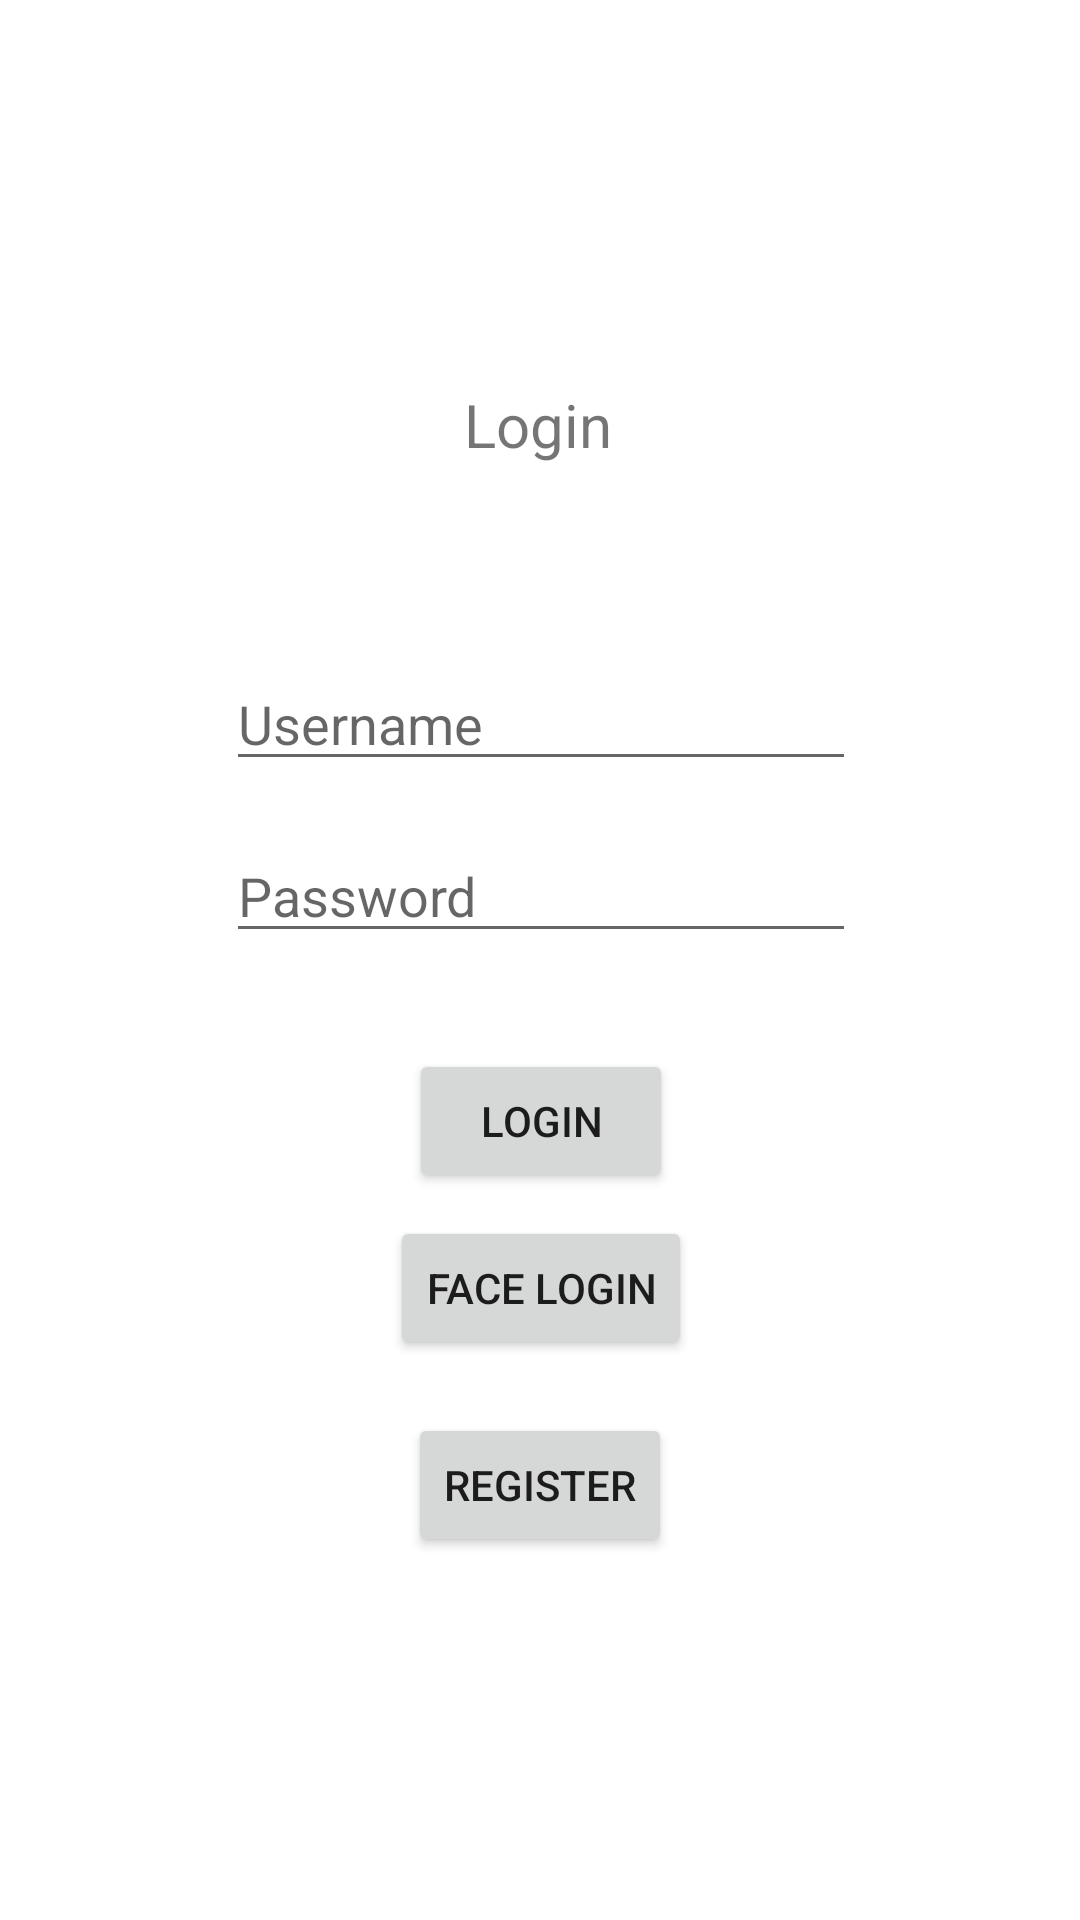

Reconstruct the res/layout file that produces this screen, plus the resources it refers to.
<!-- AndroidManifest.xml: application theme Theme.PJ_projekt -->
<!-- res/layout/activity_main.xml -->
<?xml version="1.0" encoding="utf-8"?>
<androidx.constraintlayout.widget.ConstraintLayout xmlns:android="http://schemas.android.com/apk/res/android"
    xmlns:app="http://schemas.android.com/apk/res-auto"
    xmlns:tools="http://schemas.android.com/tools"
    android:layout_width="match_parent"
    android:layout_height="match_parent">

    <Button
        android:id="@+id/btnFaceLogin"
        android:layout_width="wrap_content"
        android:layout_height="wrap_content"
        android:text="@string/button_facelogin"
        app:layout_constraintBottom_toBottomOf="parent"
        app:layout_constraintEnd_toEndOf="parent"
        app:layout_constraintHorizontal_bias="0.501"
        app:layout_constraintStart_toStartOf="parent"
        app:layout_constraintTop_toBottomOf="@+id/btnLogin"
        app:layout_constraintVertical_bias="0.039" />

    <TextView
        android:id="@+id/textView"
        android:layout_width="wrap_content"
        android:layout_height="wrap_content"
        android:layout_marginTop="128dp"
        android:text="@string/text_login"
        android:textSize="20sp"
        app:layout_constraintEnd_toEndOf="parent"
        app:layout_constraintHorizontal_bias="0.498"
        app:layout_constraintStart_toStartOf="parent"
        app:layout_constraintTop_toTopOf="parent" />

    <Button
        android:id="@+id/btnLogin"
        android:layout_width="wrap_content"
        android:layout_height="wrap_content"
        android:layout_marginTop="32dp"
        android:text="@string/button_login"
        app:layout_constraintEnd_toEndOf="parent"
        app:layout_constraintHorizontal_bias="0.501"
        app:layout_constraintStart_toStartOf="parent"
        app:layout_constraintTop_toBottomOf="@+id/inputPassword" />

    <EditText
        android:id="@+id/inputUsername"
        android:layout_width="wrap_content"
        android:layout_height="wrap_content"
        android:layout_marginTop="64dp"
        android:ems="10"
        android:hint="@string/hint_username"
        android:importantForAutofill="no"
        android:inputType="textPersonName"
        app:layout_constraintEnd_toEndOf="parent"
        app:layout_constraintHorizontal_bias="0.502"
        app:layout_constraintStart_toStartOf="parent"
        app:layout_constraintTop_toBottomOf="@+id/textView" />

    <EditText
        android:id="@+id/inputPassword"
        android:layout_width="wrap_content"
        android:layout_height="wrap_content"
        android:layout_marginTop="16dp"
        android:ems="10"
        android:hint="@string/hint_password"
        android:importantForAutofill="no"
        android:inputType="textPassword"
        app:layout_constraintEnd_toEndOf="parent"
        app:layout_constraintHorizontal_bias="0.502"
        app:layout_constraintStart_toStartOf="parent"
        app:layout_constraintTop_toBottomOf="@+id/inputUsername" />

    <Button
        android:id="@+id/registerRedirectButton"
        android:layout_width="wrap_content"
        android:layout_height="wrap_content"
        android:text="@string/registerRedirectButtonText"
        app:layout_constraintBottom_toBottomOf="parent"
        app:layout_constraintEnd_toEndOf="parent"
        app:layout_constraintStart_toStartOf="parent"
        app:layout_constraintTop_toBottomOf="@+id/btnFaceLogin"
        app:layout_constraintVertical_bias="0.127" />

    <ImageView
        android:id="@+id/imageView"
        android:layout_width="wrap_content"
        android:layout_height="wrap_content"
        android:layout_marginBottom="28dp"
        app:layout_constraintBottom_toBottomOf="parent"
        app:layout_constraintEnd_toEndOf="parent"
        app:layout_constraintHorizontal_bias="0.498"
        app:layout_constraintStart_toStartOf="parent"
        tools:srcCompat="@tools:sample/avatars" />
</androidx.constraintlayout.widget.ConstraintLayout>
<!-- resources referenced by this layout -->
<resources>
  <string name="button_facelogin">Face login</string>
  <string name="button_login">Login</string>
  <string name="hint_password">Password</string>
  <string name="hint_username">Username</string>
  <string name="registerRedirectButtonText">Register</string>
  <string name="text_login">Login</string>
  <style name="Theme.PJ_projekt" parent="Theme.MaterialComponents.DayNight.DarkActionBar">
          
          <item name="colorPrimary">@color/purple_500</item>
          <item name="colorPrimaryVariant">@color/purple_700</item>
          <item name="colorOnPrimary">@color/white</item>
          
          <item name="colorSecondary">@color/teal_200</item>
          <item name="colorSecondaryVariant">@color/teal_700</item>
          <item name="colorOnSecondary">@color/black</item>
          
          <item name="android:statusBarColor" tools:targetApi="l">?attr/colorPrimaryVariant</item>
          
      </style>
  <color name="purple_500">#40C9A2</color>
  <color name="purple_700">#2f9c95</color>
  <color name="white">#FFFFFFFF</color>
  <color name="teal_200">#FF03DAC5</color>
  <color name="teal_700">#FF018786</color>
  <color name="black">#FF000000</color>
</resources>
